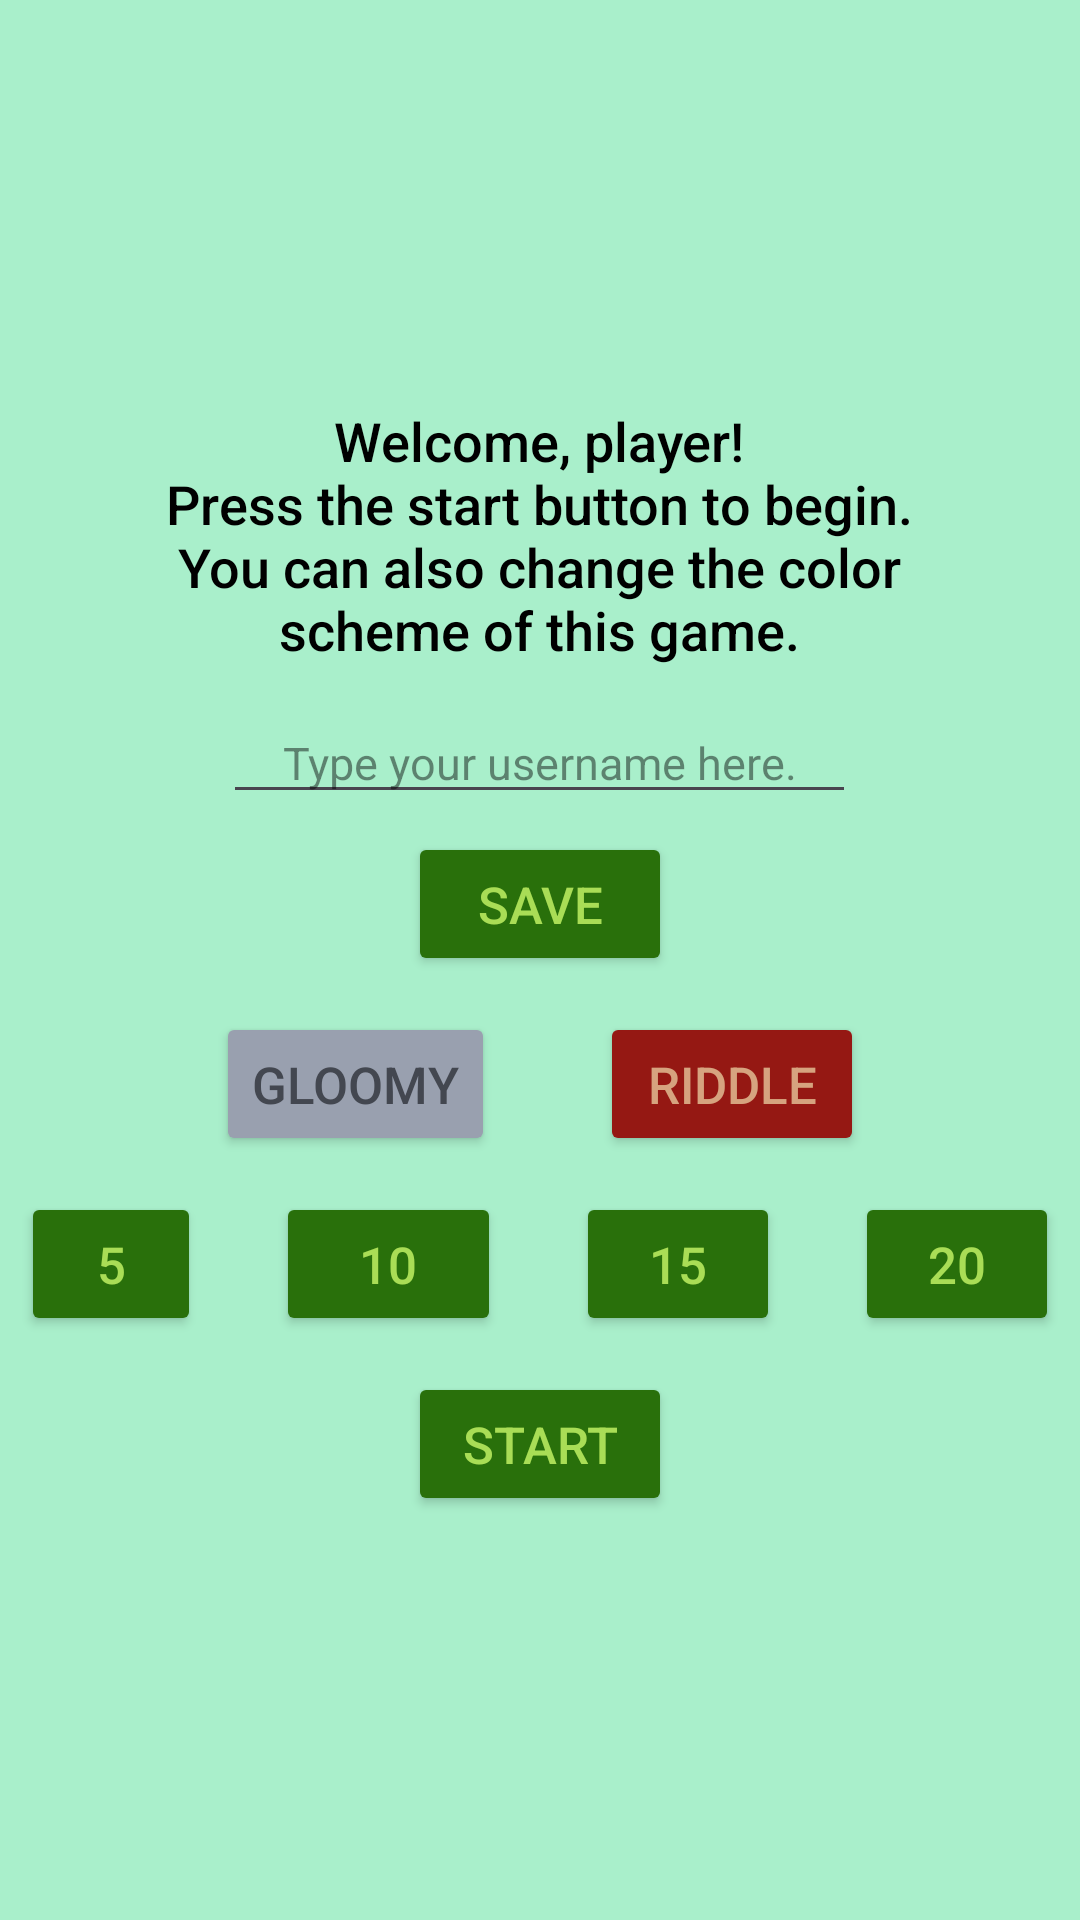

Here is an Android app screen rendered from its layout file. Give the layout XML and the strings, colors and styles it references.
<!-- AndroidManifest.xml: application theme Theme.RiddleQuizAppJJC -->
<!-- res/layout/activity_settings.xml -->
<?xml version="1.0" encoding="utf-8"?>
<LinearLayout xmlns:android="http://schemas.android.com/apk/res/android"
    xmlns:app="http://schemas.android.com/apk/res-auto"
    android:layout_width="match_parent"
    android:layout_height="match_parent"
    android:background="#A9EFCB"
    android:id="@+id/backgroundLL"
    android:gravity="center"
    android:orientation="vertical">

    <TextView
        android:id="@+id/greetingTV"
        android:layout_width="wrap_content"
        android:layout_height="wrap_content"
        android:fontFamily="sans-serif-medium"
        android:gravity="center"
        android:text="@string/menuplaceholder"
        android:textColor="#000000"
        android:textSize="18dp" />

    <Space
        android:layout_width="wrap_content"
        android:layout_height="12dp" />

    <EditText
        android:id="@+id/usernameET"
        android:layout_width="211dp"
        android:layout_height="wrap_content"
        android:width="172sp"
        android:fontFamily="sans-serif"
        android:gravity="center"
        android:hint="Type your username here."
        android:textColorHint="#74000000"
        android:textSize="15dp" />

    <Space
        android:layout_width="wrap_content"
        android:layout_height="6dp" />

    <Button
        android:id="@+id/saveBTN"
        android:layout_width="wrap_content"
        android:layout_height="wrap_content"
        android:text="SAVE"
        android:textColor="#A9DD56"
        android:textSize="17sp"
        app:backgroundTint="#29700B"
        app:cornerRadius="5sp" />

    <Space
        android:layout_width="wrap_content"
        android:layout_height="12dp" />

    <LinearLayout
        android:layout_width="wrap_content"
        android:layout_height="wrap_content"
        android:orientation="horizontal">

        <Button
            android:id="@+id/gloomythemeBTN"
            android:layout_width="wrap_content"
            android:layout_height="wrap_content"
            android:text="Gloomy"
            android:textColor="#434750"
            android:textSize="17sp"
            app:backgroundTint="#99A0AF"
            app:cornerRadius="10sp" /> />

        <Space
            android:layout_width="35dp"
            android:layout_height="1dp" />

        <Button
            android:id="@+id/riddlethemeBTN"
            android:layout_width="wrap_content"
            android:layout_height="wrap_content"
            android:text="Riddle"
            android:textColor="#BCEDD5A6"
            android:textSize="17sp"
            app:backgroundTint="#951813"
            app:cornerRadius="10sp" />
    </LinearLayout>

    <Space
        android:layout_width="wrap_content"
        android:layout_height="12dp" />

    <LinearLayout
        android:layout_width="wrap_content"
        android:layout_height="wrap_content"
        android:orientation="horizontal">

        <Button
            android:id="@+id/q5sBTN"
            android:layout_width="60dp"
            android:layout_height="wrap_content"
            android:text="5"
            android:textColor="#A9DD56"
            android:textSize="17sp"
            app:backgroundTint="#29700B"
            app:cornerRadius="5sp" />

        <Space
            android:layout_width="25dp"
            android:layout_height="1dp" />

        <Button
            android:id="@+id/q10sBTN"
            android:layout_width="75dp"
            android:layout_height="wrap_content"
            android:text="10"
            android:textColor="#A9DD56"
            android:textSize="17sp"
            app:backgroundTint="#29700B"
            app:cornerRadius="5sp" />

        <Space
            android:layout_width="25dp"
            android:layout_height="1dp" />

        <Button
            android:id="@+id/q15sBTN"
            android:layout_width="68dp"
            android:layout_height="wrap_content"
            android:text="15"
            android:textColor="#A9DD56"
            android:textSize="17sp"
            app:backgroundTint="#29700B"
            app:cornerRadius="5sp" />

        <Space
            android:layout_width="25dp"
            android:layout_height="1dp" />

        <Button
            android:id="@+id/q20sBTN"
            android:layout_width="68dp"
            android:layout_height="wrap_content"
            android:text="20"
            android:textColor="#A9DD56"
            android:textSize="17sp"
            app:backgroundTint="#29700B"
            app:cornerRadius="5sp" />
    </LinearLayout>

    <Space
        android:layout_width="wrap_content"
        android:layout_height="12dp" />

    <Button
        android:id="@+id/startBTN"
        android:layout_width="wrap_content"
        android:layout_height="wrap_content"
        android:text="START"
        android:textColor="#A9DD56"
        android:textSize="17sp"
        app:backgroundTint="#29700B"
        app:cornerRadius="5sp" />

</LinearLayout>
<!-- resources referenced by this layout -->
<resources>
  <string name="menuplaceholder">Welcome, player!\nPress the start button to begin.\nYou can also change the color\nscheme of this game.</string>
  <style name="Theme.RiddleQuizAppJJC" parent="Base.Theme.RiddleQuizAppJJC" />
  <style name="Base.Theme.RiddleQuizAppJJC" parent="Theme.Material3.DayNight.NoActionBar">
          
          
      </style>
</resources>
